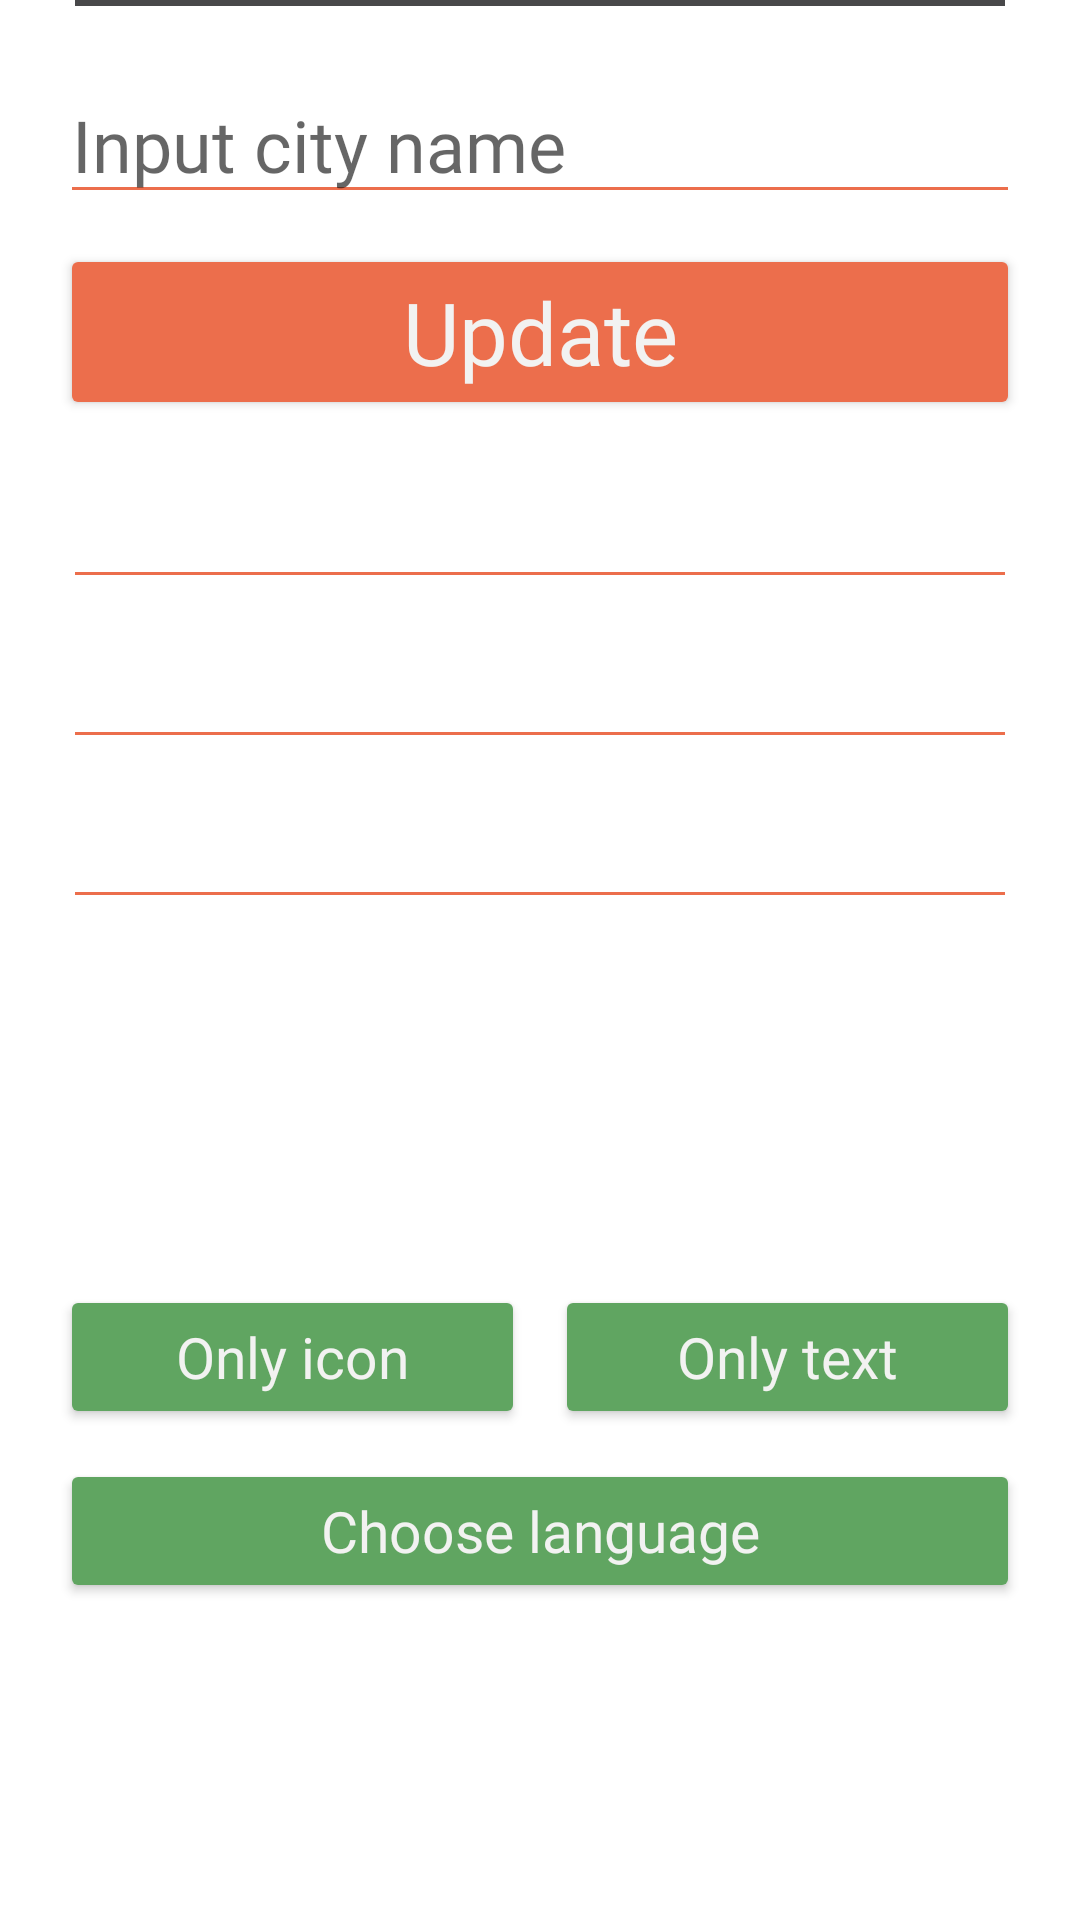

Reconstruct the res/layout file that produces this screen, plus the resources it refers to.
<!-- AndroidManifest.xml: application theme Theme.CurrentWeatherFragments -->
<!-- res/layout/activity_main.xml -->
<?xml version="1.0" encoding="utf-8"?>
<layout xmlns:tools="http://schemas.android.com/tools"
    xmlns:android="http://schemas.android.com/apk/res/android">
    <data>
        <variable
            name="weather"
            type="com.example.currentweatherfragments.Weather" />
        <import type="android.graphics.Color" />
        <import type="android.view.View" />
    </data>
    <LinearLayout
        android:layout_width="match_parent"
        android:layout_height="match_parent"
        android:orientation="vertical"
        tools:context=".MainActivity">

        <FrameLayout
            android:id="@+id/container_fragm"
            android:layout_width="match_parent"
            android:layout_height="wrap_content" />

        <View
            android:layout_width="match_parent"
            android:layout_height="2dp"
            android:layout_marginHorizontal="25dp"
            android:background="@color/davys_gray" />

        <EditText
            android:id="@+id/edit_text"
            android:layout_width="match_parent"
            android:layout_height="wrap_content"
            android:layout_marginHorizontal="20dp"
            android:layout_marginTop="20dp"
            android:layout_marginBottom="10dp"
            android:backgroundTint="@color/burnt_sienna"
            android:fontFamily="@font/montserrat"
            android:hint="@string/edit_text_hint"
            android:inputType="text"
            android:textColor="@color/davys_gray"
            android:textSize="24sp" />

        <Button
            android:id="@+id/update_button"
            android:layout_width="match_parent"
            android:layout_height="wrap_content"
            android:layout_marginHorizontal="20dp"
            android:backgroundTint="@color/burnt_sienna"
            android:fontFamily="@font/montserrat"
            android:onClick="onClick"
            android:paddingVertical="10dp"
            android:text="@string/button_onclick"
            android:textAllCaps="false"
            android:textColor="@color/cultured"
            android:textSize="29sp" />

        <TextView
            android:id="@+id/city_textview"
            android:layout_width="match_parent"
            android:layout_height="wrap_content"
            android:layout_marginHorizontal="20dp"
            android:layout_marginTop="10dp"
            android:layout_marginBottom="10dp"
            android:fontFamily="@font/montserrat"
            android:gravity="center"
            android:text="@{weather.city_name}"
            android:textColor="@color/davys_gray"
            android:textSize="23sp" />
        <View
            android:layout_width="match_parent"
            android:layout_height="1dp"
            android:layout_marginHorizontal="25dp"
            android:background="@color/burnt_sienna" />
        <TextView
            android:id="@+id/weather_textview"
            android:layout_width="match_parent"
            android:layout_height="wrap_content"
            android:layout_marginHorizontal="20dp"
            android:layout_marginTop="10dp"
            android:layout_marginBottom="10dp"
            android:fontFamily="@font/montserrat"
            android:gravity="center"
            android:text="@{weather.weather_main}"
            android:textColor="@color/davys_gray"
            android:textSize="24sp" />
        <View
            android:layout_width="match_parent"
            android:layout_height="1dp"
            android:layout_marginHorizontal="25dp"
            android:background="@color/burnt_sienna" />
        <TextView
            android:id="@+id/temp_textview"
            android:layout_width="match_parent"
            android:layout_height="wrap_content"
            android:layout_marginHorizontal="20dp"
            android:layout_marginTop="10dp"
            android:layout_marginBottom="10dp"
            android:fontFamily="@font/montserrat"
            android:gravity="center"
            android:text="@{weather.main_temp}"
            android:textColor="@color/davys_gray"
            android:textSize="24sp" />
        <View
            android:layout_width="match_parent"
            android:layout_height="1dp"
            android:layout_marginHorizontal="25dp"
            android:background="@color/burnt_sienna" />

        <ImageView
            android:id="@+id/icon_view"
            android:layout_width="100dp"
            android:layout_height="100dp"
            android:layout_gravity="center"
            android:layout_marginTop="15dp"
            android:layout_marginBottom="15dp" />

        <RelativeLayout
            android:layout_width="match_parent"
            android:layout_height="wrap_content"
            android:orientation="horizontal">
            <Button
                android:id="@+id/icons_only"
                android:layout_width="155dp"
                android:layout_height="wrap_content"
                android:layout_alignParentStart="true"
                android:layout_marginHorizontal="20dp"
                android:backgroundTint="@color/forest_green_crayola"
                android:fontFamily="@font/montserrat"
                android:paddingVertical="10dp"
                android:text="@string/button_icon"
                android:textAllCaps="false"
                android:textColor="@color/cultured"
                android:textSize="19sp" />
            <Button
                android:id="@+id/text_only"
                android:layout_width="155dp"
                android:layout_height="wrap_content"
                android:layout_alignParentEnd="true"
                android:layout_marginHorizontal="20dp"
                android:backgroundTint="@color/forest_green_crayola"
                android:fontFamily="@font/montserrat"
                android:paddingVertical="10dp"
                android:text="@string/button_text"
                android:textAllCaps="false"
                android:textColor="@color/cultured"
                android:textSize="19sp" />

        </RelativeLayout>

        <Button
            android:layout_width="match_parent"
            android:layout_height="wrap_content"
            android:layout_marginHorizontal="20dp"
            android:layout_marginTop="10dp"
            android:onClick="toLanguages"
            android:backgroundTint="@color/forest_green_crayola"
            android:fontFamily="@font/montserrat"
            android:paddingVertical="10dp"
            android:text="@string/choose_language"
            android:textAllCaps="false"
            android:textColor="@color/cultured"
            android:textSize="19sp" />

    </LinearLayout>
</layout>
<!-- resources referenced by this layout -->
<resources>
  <color name="burnt_sienna">#FFEC6E4C</color>
  <color name="cultured">#FFF2F2F1</color>
  <color name="davys_gray">#FF48484A</color>
  <color name="forest_green_crayola">#FF60A561</color>
  <string name="button_icon">Only icon</string>
  <string name="button_onclick">Update</string>
  <string name="button_text">Only text</string>
  <string name="choose_language">Choose language</string>
  <string name="edit_text_hint">Input city name</string>
  <style name="Theme.CurrentWeatherFragments" parent="Theme.MaterialComponents.DayNight.DarkActionBar">
          
          <item name="colorPrimary">@color/davys_gray</item>
          <item name="colorPrimaryVariant">@color/davys_gray</item>
          <item name="colorOnPrimary">@color/cultured</item>
          
          <item name="colorSecondary">@color/cultured</item>
          <item name="colorSecondaryVariant">@color/cultured</item>
          <item name="colorOnSecondary">@color/black</item>
          
          <item name="android:statusBarColor" tools:targetApi="l">?attr/colorPrimaryVariant</item>
          
      </style>
  <color name="black">#FF000000</color>
</resources>
